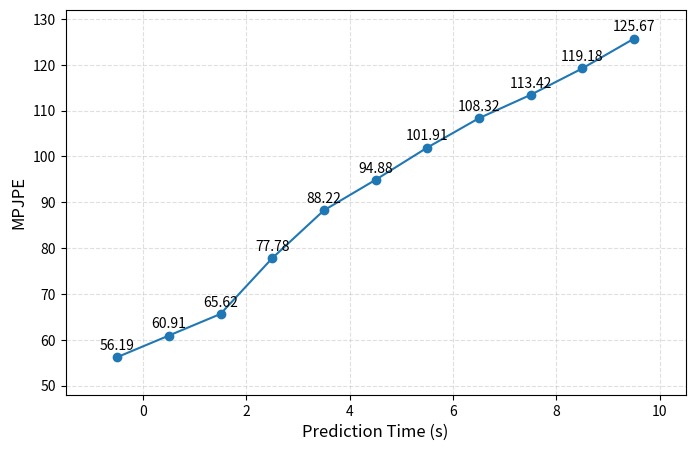

The matplotlib source for this figure: (Note: this script raises an exception after producing the figure.)
import matplotlib.pyplot as plt


def plot_prediction_horizon(save_path):
    plt.rcParams.update({
        "font.size": 12,
        "axes.labelsize": 12,
        "xtick.labelsize": 10,
        "ytick.labelsize": 10,
        "legend.fontsize": 12
    })

    x = [
        -7.5,   # [-15, 0)
        7.5,    # [0, 15)
        22.5,
        37.5,
        52.5,
        67.5,
        82.5,
        97.5,
        112.5,
        127.5,
        142.5
    ]

    """注意，在这里将x轴单位转换为秒"""
    """注意，在这里将x轴单位转换为秒"""
    """注意，在这里将x轴单位转换为秒"""
    x = [v / 15 for v in x]
    """注意，在这里将x轴单位转换为秒"""
    """注意，在这里将x轴单位转换为秒"""
    """注意，在这里将x轴单位转换为秒"""

    y = [
        56.1941,
        60.9056,
        65.6229,
        77.7804,
        88.2202,
        94.8827,
        101.9103,
        108.3201,
        113.4193,
        119.1812,
        125.6723
    ]

    plt.figure(figsize=(8, 5))
    plt.plot(
        x,
        y,
        marker='o',
        linewidth=1.5,
        label="MPJPE"
    )
    for xi, yi in zip(x, y):
        plt.text(
            xi,
            yi + 1,              # 稍微往上偏一点（关键）
            f"{yi:.2f}",         # 保留四位小数
            ha='center',
            va='bottom',
            fontsize=10
        )
    plt.xlim(-1.5, 10.5)
    plt.ylim(48, 132)
    plt.xlabel("Prediction Time (s)")
    plt.ylabel("MPJPE")
    plt.grid(True, linestyle="--", alpha=0.4)
    plt.savefig(save_path, dpi=900, bbox_inches='tight')
    plt.close()
    print(f"已保存到: {save_path}")


if __name__ == "__main__":
    plot_prediction_horizon(save_path="/mnt/mydata/yh/liming/workspace/future/draw/imgs/max_predict_len.png")
